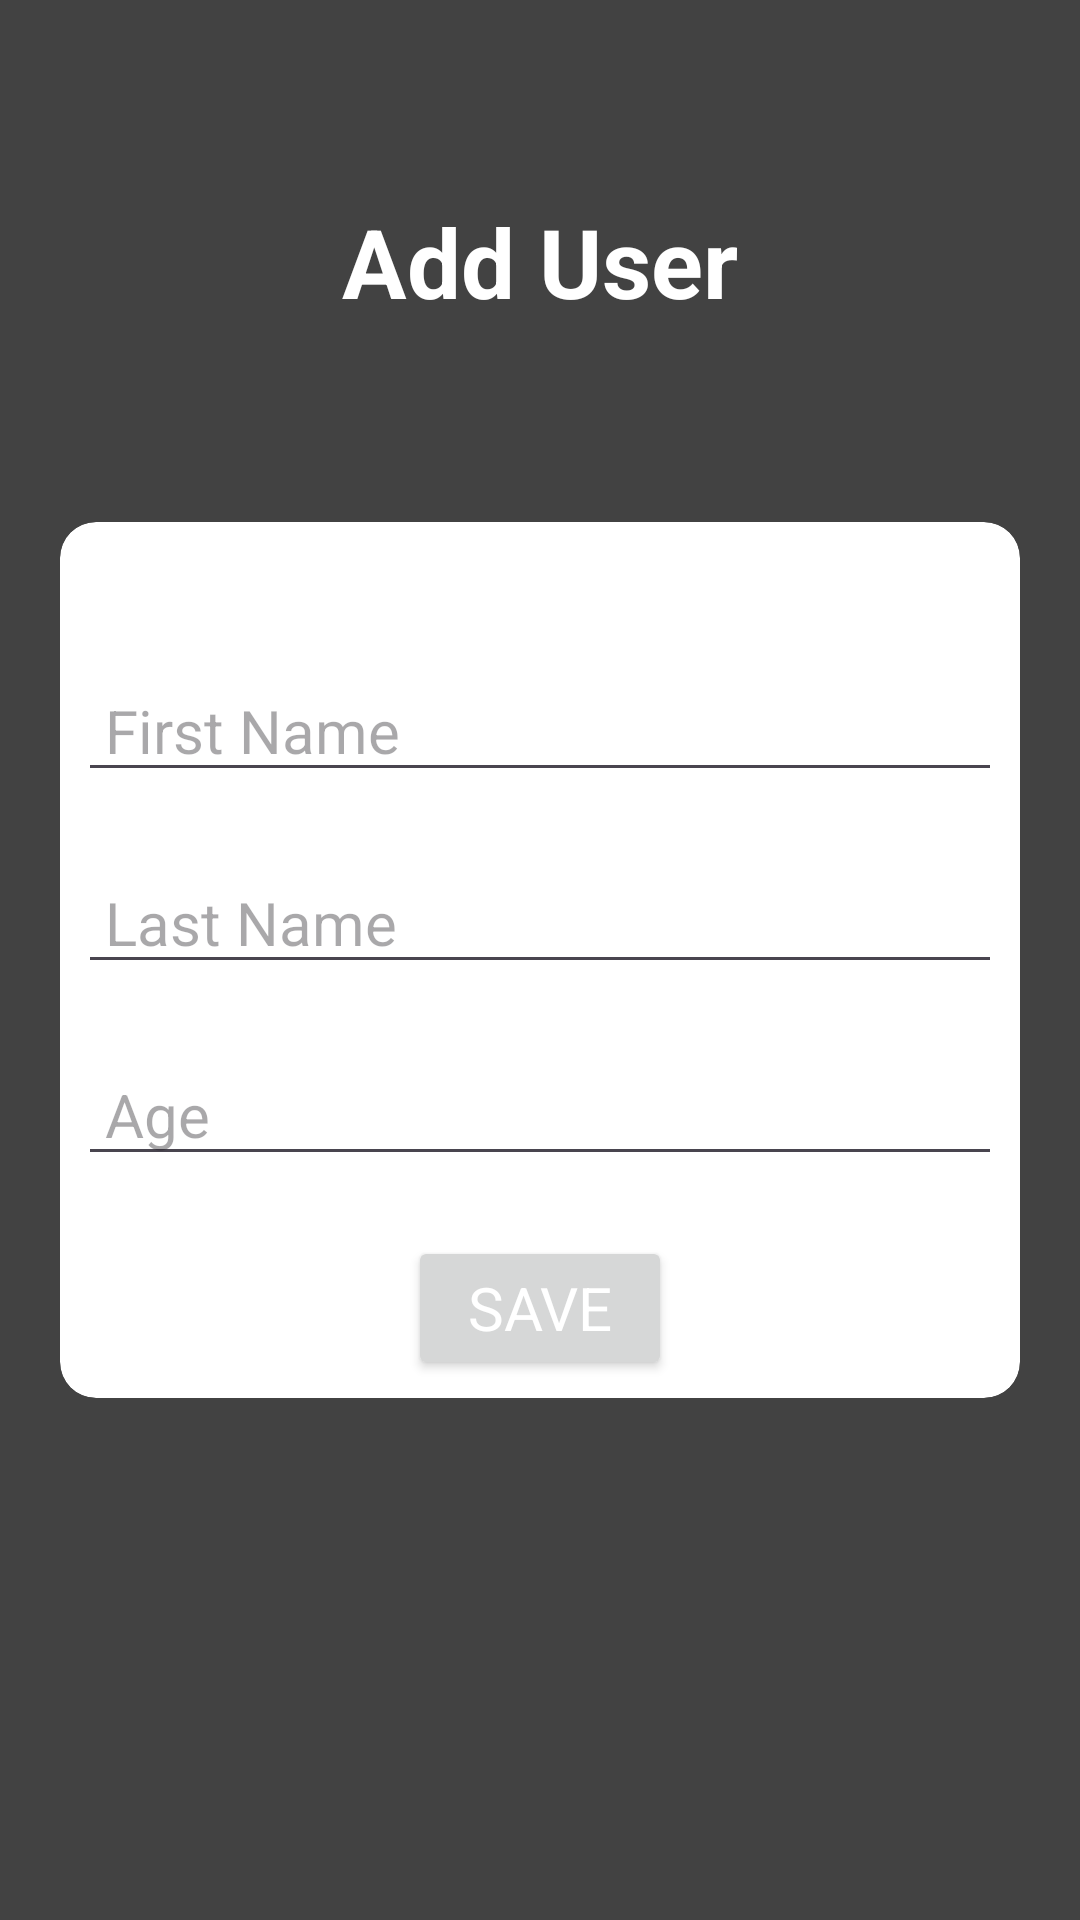

Reconstruct the res/layout file that produces this screen, plus the resources it refers to.
<!-- AndroidManifest.xml: application theme Theme.Newz -->
<!-- res/layout/fragment_add.xml -->
<?xml version="1.0" encoding="utf-8"?>
<androidx.constraintlayout.widget.ConstraintLayout xmlns:android="http://schemas.android.com/apk/res/android"
    xmlns:app="http://schemas.android.com/apk/res-auto"
    xmlns:tools="http://schemas.android.com/tools"
    android:layout_width="match_parent"
    android:layout_height="match_parent"
    android:background="@color/cardview_dark_background"
    tools:context=".room.fragments.AddFragment">

    <TextView
        android:layout_width="wrap_content"
        android:layout_height="wrap_content"
        android:fontFamily="monospace"
        android:text="Add User"
        android:textStyle="bold"
        android:textColor="@color/white"
        android:textSize="32sp"
        app:layout_constraintBottom_toTopOf="@+id/cardView"
        app:layout_constraintEnd_toEndOf="parent"
        app:layout_constraintStart_toStartOf="parent"
        app:layout_constraintTop_toTopOf="parent" />


    <androidx.cardview.widget.CardView
        android:id="@+id/cardView"
        android:layout_width="match_parent"
        android:layout_height="wrap_content"
        app:cardCornerRadius="12dp"
        android:layout_marginHorizontal="20dp"
        app:cardElevation="0dp"
        app:layout_constraintBottom_toBottomOf="parent"
        app:layout_constraintEnd_toEndOf="parent"
        app:layout_constraintStart_toStartOf="parent"
        app:layout_constraintTop_toTopOf="parent">


        <androidx.constraintlayout.widget.ConstraintLayout
            android:layout_width="match_parent"
            android:layout_height="match_parent"
            android:padding="6dp">


            <com.google.android.material.textfield.TextInputEditText
                android:id="@+id/textInputEditText"
                android:layout_width="match_parent"
                android:layout_height="wrap_content"
                android:layout_marginTop="40dp"
                android:hint=" First Name"
                android:inputType="text"
                app:layout_constraintEnd_toEndOf="parent"
                app:layout_constraintStart_toStartOf="parent"
                app:layout_constraintTop_toTopOf="parent" />


            <com.google.android.material.textfield.TextInputEditText
                android:id="@+id/textInputEditText2"
                android:layout_width="match_parent"
                android:layout_height="wrap_content"
                android:layout_marginTop="20dp"
                android:hint=" Last Name"
                android:inputType="text"
                app:layout_constraintEnd_toEndOf="parent"
                app:layout_constraintStart_toStartOf="parent"
                app:layout_constraintTop_toBottomOf="@+id/textInputEditText" />


            <com.google.android.material.textfield.TextInputEditText
                android:id="@+id/textInputEditText4"
                android:layout_width="match_parent"
                android:layout_height="wrap_content"
                android:layout_marginTop="20dp"
                android:hint=" Age"
                android:inputType="number"
                app:layout_constraintEnd_toEndOf="parent"
                app:layout_constraintStart_toStartOf="parent"
                app:layout_constraintTop_toBottomOf="@+id/textInputEditText2" />


            <Button
                android:id="@+id/button"
                android:layout_width="wrap_content"
                android:layout_height="wrap_content"
                android:text="Save"
                android:layout_marginTop="20dp"
                app:layout_constraintBottom_toBottomOf="parent"
                app:layout_constraintEnd_toEndOf="parent"
                app:layout_constraintStart_toStartOf="parent"
                app:layout_constraintTop_toBottomOf="@+id/textInputEditText4" />

        </androidx.constraintlayout.widget.ConstraintLayout>

    </androidx.cardview.widget.CardView>


</androidx.constraintlayout.widget.ConstraintLayout>
<!-- resources referenced by this layout -->
<resources>
  <style name="Theme.Newz" parent="Base.Theme.Newz" />
  <style name="Base.Theme.Newz" parent="Theme.Material3.DayNight.NoActionBar">
          
          
          <item name="fontFamily">@font/poppins_medium</item>
          <item name="android:textSize">20sp</item>
          <item name="android:textColor">@color/white</item>
          <item name="android:statusBarColor">#676767</item>
  
      </style>
  <!-- not gathered from this repository: default colours our renderer supplied (Android Studio template values) -->
  <color name="white">#FFFFFFFF</color>
</resources>
